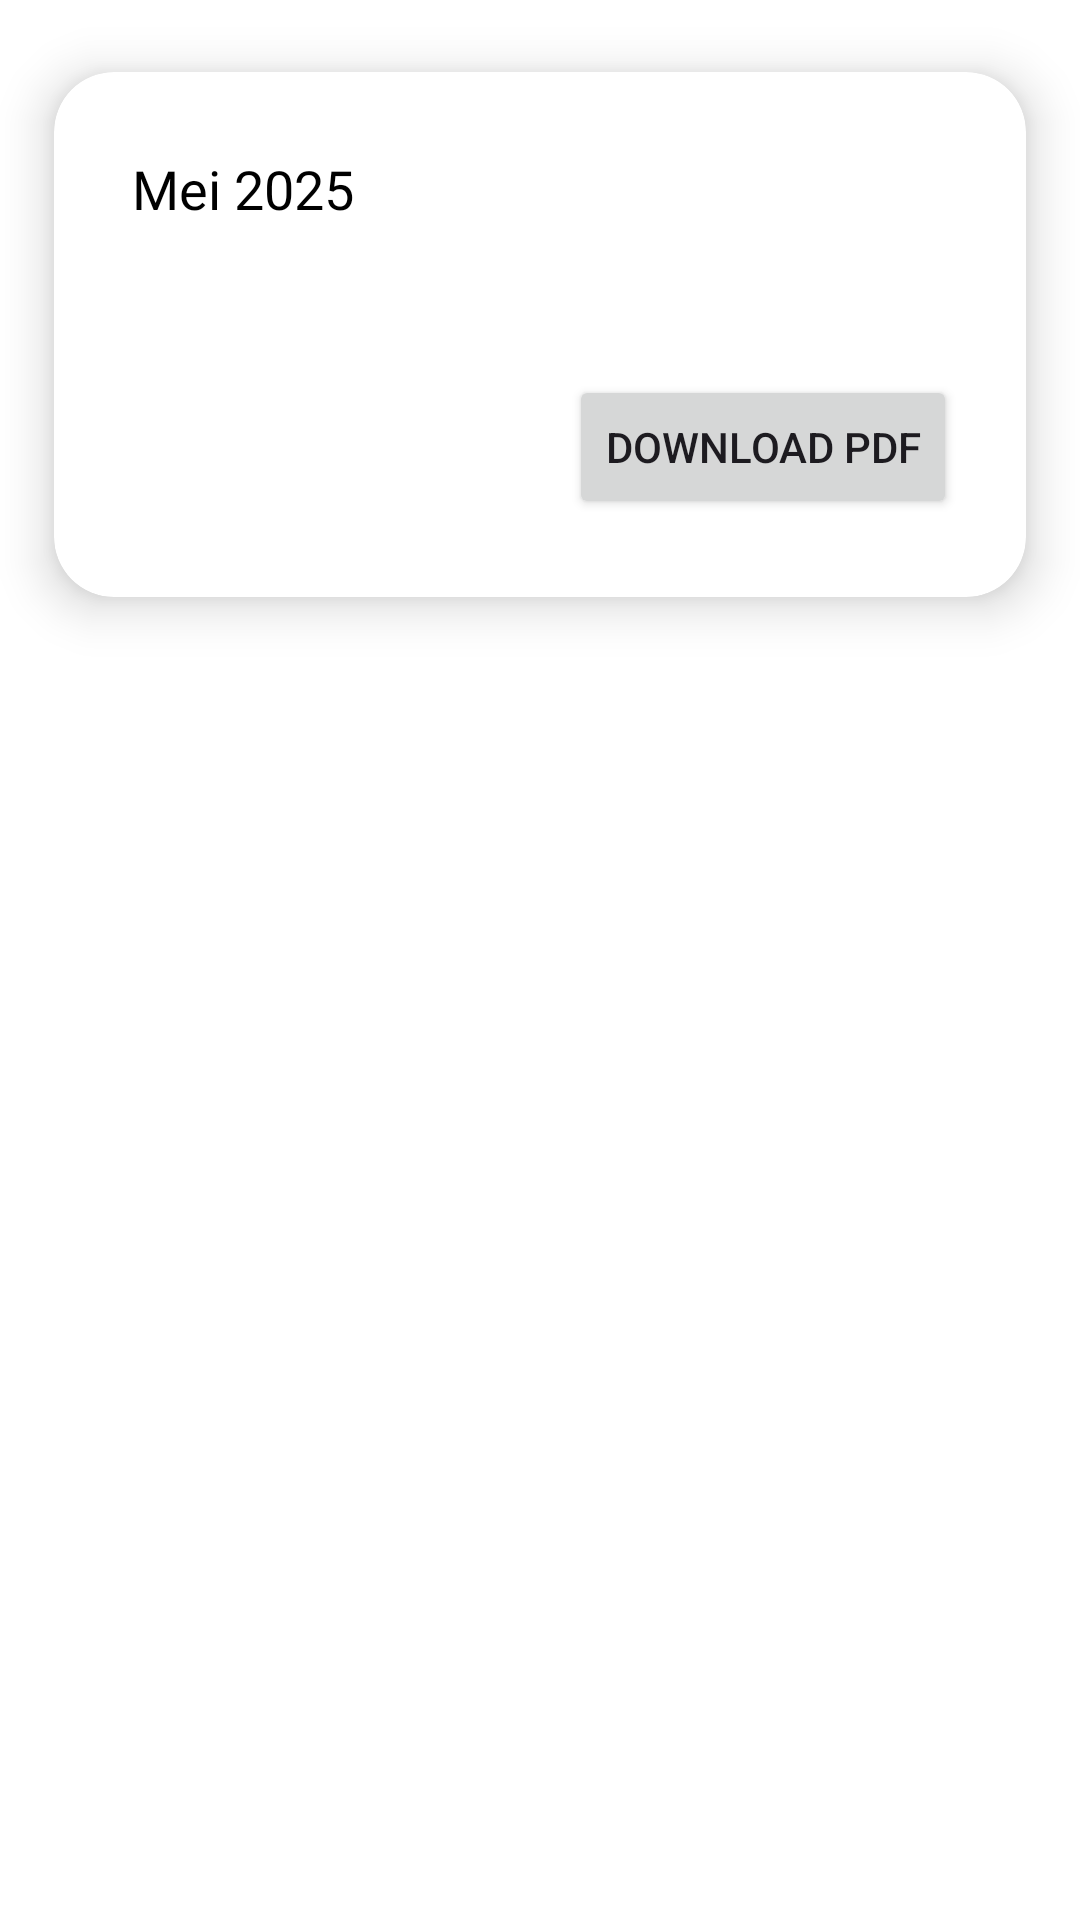

The Android layout XML behind this screen, and the referenced resources:
<!-- AndroidManifest.xml: application theme Theme.Absen -->
<!-- res/layout/detil_riwayat.xml -->
<androidx.constraintlayout.widget.ConstraintLayout
    xmlns:app="http://schemas.android.com/apk/res-auto"
    xmlns:android="http://schemas.android.com/apk/res/android"
    xmlns:tools="http://schemas.android.com/tools"
    android:layout_width="match_parent"
    android:layout_height="match_parent"
    android:background="@color/white">

    <androidx.cardview.widget.CardView
        android:layout_width="match_parent"
        android:layout_height="wrap_content"
        app:cardElevation="10dp"
        app:cardCornerRadius="20dp"
        app:cardBackgroundColor="@color/white"
        app:cardMaxElevation="12dp"
        app:contentPadding="10dp"
        app:cardPreventCornerOverlap="true"
        app:cardUseCompatPadding="true"
        app:layout_constraintStart_toStartOf="parent"
        app:layout_constraintTop_toTopOf="parent">

        <androidx.constraintlayout.widget.ConstraintLayout
            android:layout_width="match_parent"
            android:layout_height="155dp">

            <TextView
                android:id="@+id/ou_bulan"
                android:layout_width="wrap_content"
                android:layout_height="wrap_content"
                android:layout_marginStart="16dp"
                android:fontFamily="@font/poppinsmedium"
                android:text="Mei 2025"
                android:textColor="@color/black"
                android:textSize="18sp"
                app:layout_constraintBottom_toBottomOf="parent"
                app:layout_constraintStart_toStartOf="parent"
                app:layout_constraintTop_toTopOf="parent"
                app:layout_constraintVertical_bias="0.128" />

            <Button
                android:layout_width="wrap_content"
                android:layout_height="wrap_content"
                android:text="Download PDF"
                app:layout_constraintBottom_toBottomOf="parent"
                app:layout_constraintEnd_toEndOf="parent"
                app:layout_constraintHorizontal_bias="0.925"
                app:layout_constraintStart_toStartOf="parent"
                app:layout_constraintTop_toTopOf="parent"
                app:layout_constraintVertical_bias="0.85" />

        </androidx.constraintlayout.widget.ConstraintLayout>
    </androidx.cardview.widget.CardView>


</androidx.constraintlayout.widget.ConstraintLayout>
<!-- resources referenced by this layout -->
<resources>
  <color name="black">#FF000000</color>
  <color name="white">#FFFFFFFF</color>
  <style name="Theme.Absen" parent="Base.Theme.Absen" />
  <style name="Base.Theme.Absen" parent="Theme.Material3.DayNight.NoActionBar">
          
          
      </style>
</resources>
